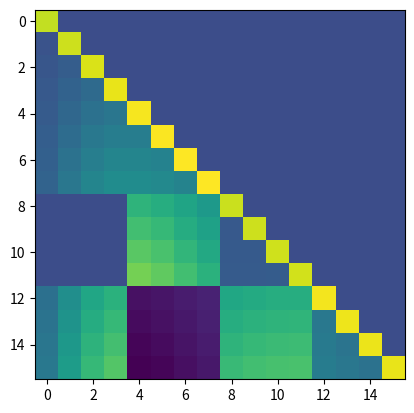

Write Python code to recreate this figure.
import numpy as np
import scipy as sp
import matplotlib.pyplot as plt

# TODO : make 4x4 block_dim and 4x4 block matrix (so 16x16 total) problem

# nz from kenrel matrix then add diagonal to make pos def again but not with blocks
# nodal level sparsity pattern before fillin
S = np.array([
    [1, 1, 0, 1],
    [1, 1, 1, 0],
    [0, 1, 1, 0],
    [1, 0, 0, 1]
])

A = np.zeros((16,16))
for grow in range(16):
    block_row = grow // 4
    local_row = grow % 4
    for gcol in range(16):
        block_col = gcol // 4
        local_col = gcol % 4

        # linear kernel + 4 * diagonal
        if S[block_row,block_col]:
            A[grow,gcol] = (grow+1) * (gcol+1) + 64.0 * (grow == gcol)

plt.imshow(A)
plt.show()

rhs = np.array([[_ for _ in range(16)]]).T

x = np.linalg.solve(A, rhs)
print(f"{x[:,0]=}")

L = sp.linalg.cholesky(A).T
# print(f"{L=}")
plt.imshow(L)
plt.show()